Photos from the image-classification dataset "dataset" in the GitHub repository eddie772tw/R6Assist. Its 76 classes are: Ace, Alibi, Amaru, Aruni, Ash, Azami, Bandit, Blackbeard, Blitz, Brava, Buck, capitão, Castle, Caveira, Clash, Deimos, Denari, Doc, Dokkaebi, Echo, Ela, Fenrir, Finka, Flores, Frost, Fuze, Glaz, Goyo, Gridlock, Grim, Hibana, Iana, Jackal, jäger, Kaid, Kali, Kapkan, Lesion, Lion, Maestro, Maverick, Melusi, Mira, Montagne, Mozzie, Mute, Nomad, Oryx, Osa, Pulse, Ram, Rauora, Recruit attacker, Recruit defender, Rook, Sens, Sentry, skopós, Sledge, Smoke, Solis, Striker, Tachanka, Thatcher, Thermite, Thorn, Thunderbird, Tubarao, Twitch, Valkyrie, Vigil, Wamai, Warden, Ying, Zero, Zofia.

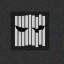
Label: Vigil

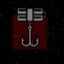
Label: Kapkan

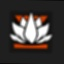
Label: Aruni

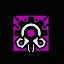
Label: skopós

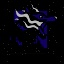
Label: Fenrir

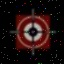
Label: Glaz
